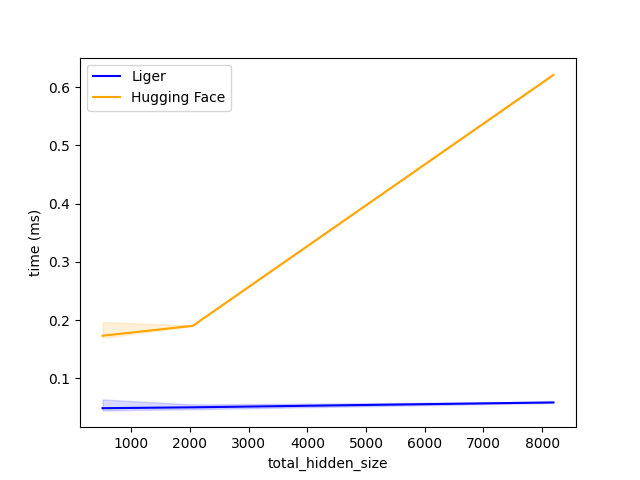

The data file committed next to this chart (first rows):
total_hidden_size, Liger, Hugging Face
512, 0.04888, 0.1734
2048, 0.05037, 0.1903
8192, 0.05878, 0.6213
